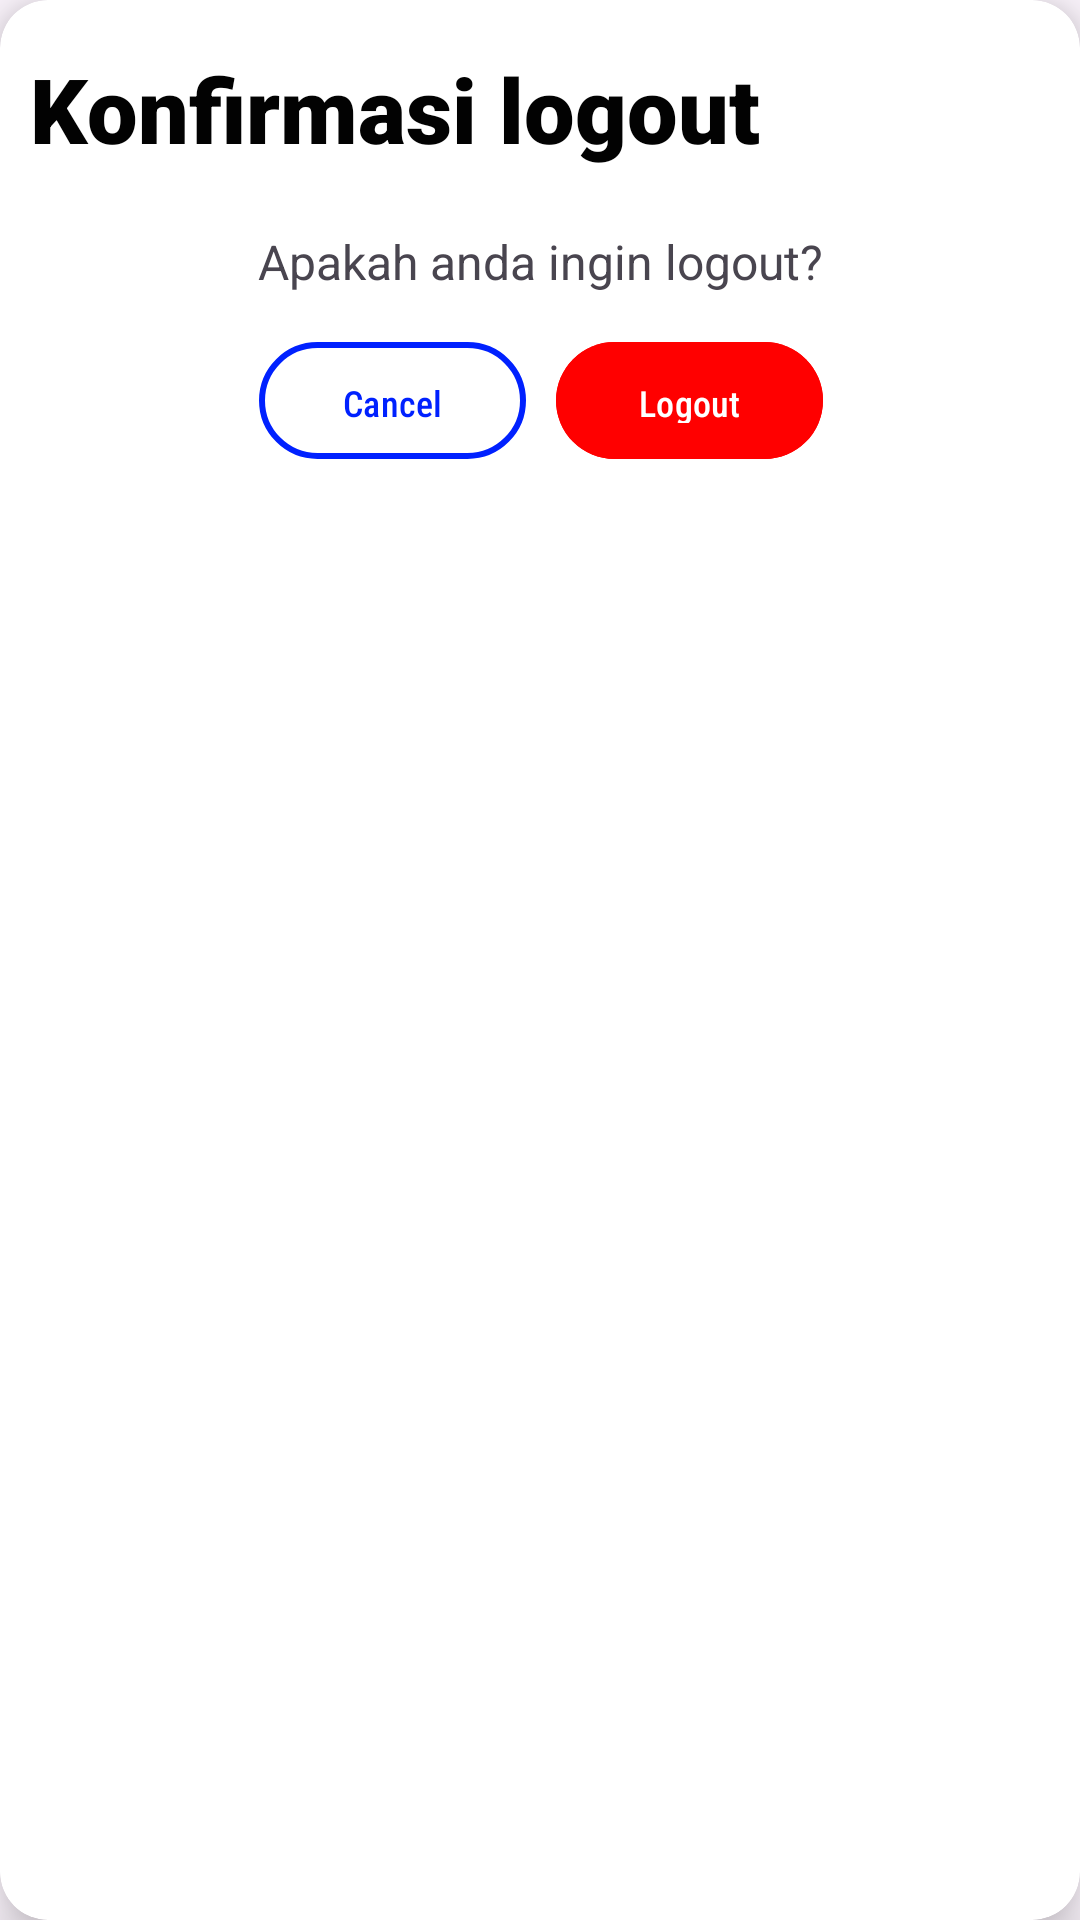

Reconstruct the res/layout file that produces this screen, plus the resources it refers to.
<!-- AndroidManifest.xml: application theme Theme.Ngikngik -->
<!-- res/layout/logout.xml -->
<?xml version="1.0" encoding="utf-8"?>
<androidx.cardview.widget.CardView xmlns:android="http://schemas.android.com/apk/res/android"
    xmlns:tools="http://schemas.android.com/tools"
    android:layout_width="wrap_content"
    android:layout_height="wrap_content"
    xmlns:app="http://schemas.android.com/apk/res-auto"
    app:cardElevation="10dp"
    app:cardCornerRadius="16dp">

    <androidx.constraintlayout.widget.ConstraintLayout
        android:layout_width="match_parent"
        android:layout_height="197dp">

        <TextView
            android:id="@+id/textView2"
            android:layout_width="match_parent"
            android:layout_height="wrap_content"
            android:layout_marginStart="10sp"
            android:layout_marginTop="16dp"
            android:layout_marginEnd="10sp"
            android:fontFamily="sans-serif-black"
            android:text="Konfirmasi logout"
            android:textColor="#020202"
            android:textSize="30sp"
            app:layout_constraintEnd_toEndOf="parent"
            app:layout_constraintStart_toStartOf="parent"
            app:layout_constraintTop_toTopOf="parent" />

        <TextView
            android:id="@+id/textView"
            android:layout_width="wrap_content"
            android:layout_height="wrap_content"
            android:layout_marginTop="20dp"
            android:text="Apakah anda ingin logout?"
            android:textSize="16sp"
            app:layout_constraintEnd_toEndOf="@+id/textView2"
            app:layout_constraintStart_toStartOf="@+id/textView2"
            app:layout_constraintTop_toBottomOf="@+id/textView2" />

        <LinearLayout
            android:layout_width="188dp"
            android:layout_height="47dp"
            android:layout_marginTop="12dp"
            android:orientation="horizontal"
            app:layout_constraintEnd_toEndOf="@+id/textView"
            app:layout_constraintStart_toStartOf="@+id/textView"
            app:layout_constraintTop_toBottomOf="@+id/textView">

            <com.google.android.material.button.MaterialButton
                android:id="@+id/btndialogcancel"
                android:layout_width="wrap_content"
                android:layout_height="match_parent"
                android:layout_marginEnd="10dp"
                android:layout_weight="1"
                android:backgroundTint="#FFFFFF"
                android:fontFamily="sans-serif-condensed-medium"
                android:padding="12dp"
                android:text="Cancel"
                android:textColor="#0021FF"
                android:textSize="12sp"
                app:strokeColor="#0021FF"
                app:strokeWidth="2dp" />

            <com.google.android.material.button.MaterialButton
                android:id="@+id/btndialoglogout"
                android:layout_width="wrap_content"
                android:layout_height="match_parent"
                android:layout_weight="1"
                android:backgroundTint="#FF0000"
                android:fontFamily="sans-serif-condensed-medium"
                android:padding="12sp"
                android:text="Logout"
                android:textColor="#FFFFFF"
                android:textSize="12sp"
                app:strokeColor="#FFFFFF" />

        </LinearLayout>


    </androidx.constraintlayout.widget.ConstraintLayout>


</androidx.cardview.widget.CardView>
<!-- resources referenced by this layout -->
<resources>
  <style name="Theme.Ngikngik" parent="Base.Theme.Ngikngik" />
  <style name="Base.Theme.Ngikngik" parent="Theme.Material3.DayNight.NoActionBar">
          <item name="colorPrimary">@color/lavender</item>
          <item name="colorPrimaryVariant">@color/lavender</item>
      </style>
  <color name="lavender">#26999B</color>
</resources>
